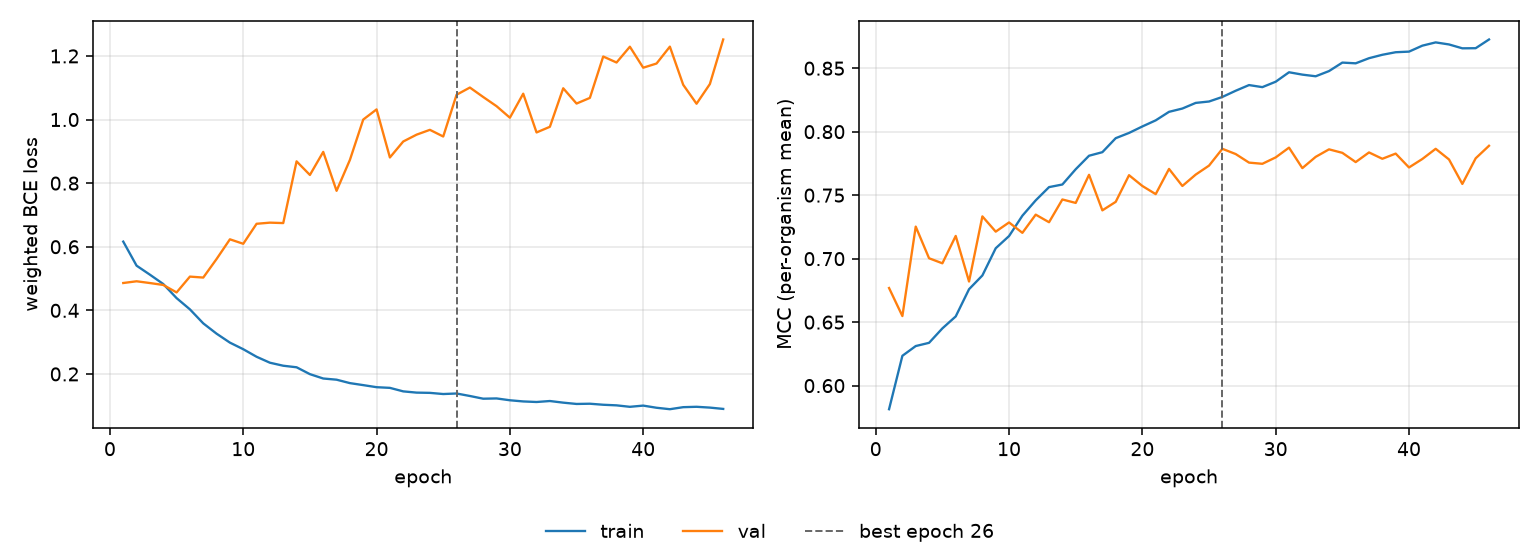

The table this chart was drawn from, first rows:
epoch, tr_loss, vl_loss, tr_mcc, vl_mcc, is_best
1, 0.6162, 0.486, 0.5814, 0.6769, False
2, 0.5405, 0.4914, 0.6235, 0.6548, False
3, 0.5122, 0.4859, 0.6312, 0.7252, False
4, 0.4829, 0.4799, 0.6337, 0.7003, False
5, 0.4385, 0.4564, 0.6451, 0.6963, False
6, 0.4032, 0.5061, 0.6545, 0.7179, False
7, 0.3591, 0.5031, 0.6759, 0.682, False
8, 0.3267, 0.5615, 0.6868, 0.7333, False
9, 0.2985, 0.6234, 0.7082, 0.7213, False
10, 0.2778, 0.6093, 0.7178, 0.7285, False
11, 0.2541, 0.6722, 0.7338, 0.7203, False
12, 0.2354, 0.6758, 0.7459, 0.7347, False
13, 0.2259, 0.6745, 0.7563, 0.7287, False
14, 0.221, 0.8686, 0.7584, 0.7466, False
15, 0.1994, 0.8258, 0.7704, 0.7439, False
16, 0.1857, 0.8983, 0.7811, 0.766, False
17, 0.182, 0.7759, 0.7839, 0.738, False
18, 0.1712, 0.8731, 0.7949, 0.7447, False
19, 0.1649, 1, 0.799, 0.7657, False
20, 0.1584, 1.032, 0.8041, 0.7572, False
21, 0.1563, 0.8808, 0.8089, 0.7508, False
22, 0.1452, 0.931, 0.8156, 0.7707, False
23, 0.1413, 0.9525, 0.8182, 0.7572, False
24, 0.1406, 0.9677, 0.8227, 0.7662, False
25, 0.1369, 0.9467, 0.8238, 0.7733, False
26, 0.1386, 1.078, 0.8274, 0.7865, True
27, 0.1307, 1.101, 0.8322, 0.7824, False
28, 0.1222, 1.071, 0.8367, 0.7756, False
29, 0.123, 1.042, 0.8351, 0.7747, False
30, 0.1173, 1.006, 0.8394, 0.7797, False
31, 0.1136, 1.081, 0.8468, 0.7874, False
32, 0.1118, 0.9595, 0.8449, 0.7713, False
33, 0.1149, 0.9772, 0.8436, 0.7802, False
34, 0.1098, 1.098, 0.8477, 0.7861, False
35, 0.1057, 1.05, 0.8544, 0.7833, False
36, 0.1064, 1.068, 0.8538, 0.7761, False
37, 0.1032, 1.198, 0.8579, 0.7837, False
38, 0.1013, 1.179, 0.8606, 0.7787, False
39, 0.0967, 1.229, 0.8626, 0.7827, False
40, 0.1005, 1.163, 0.8631, 0.7718, False
41, 0.09373, 1.176, 0.8678, 0.7785, False
42, 0.08917, 1.229, 0.8703, 0.7865, False
43, 0.09557, 1.109, 0.8687, 0.7781, False
44, 0.09678, 1.05, 0.8657, 0.7588, False
45, 0.09422, 1.112, 0.8657, 0.779, False
46, 0.0901, 1.252, 0.8726, 0.7889, False
